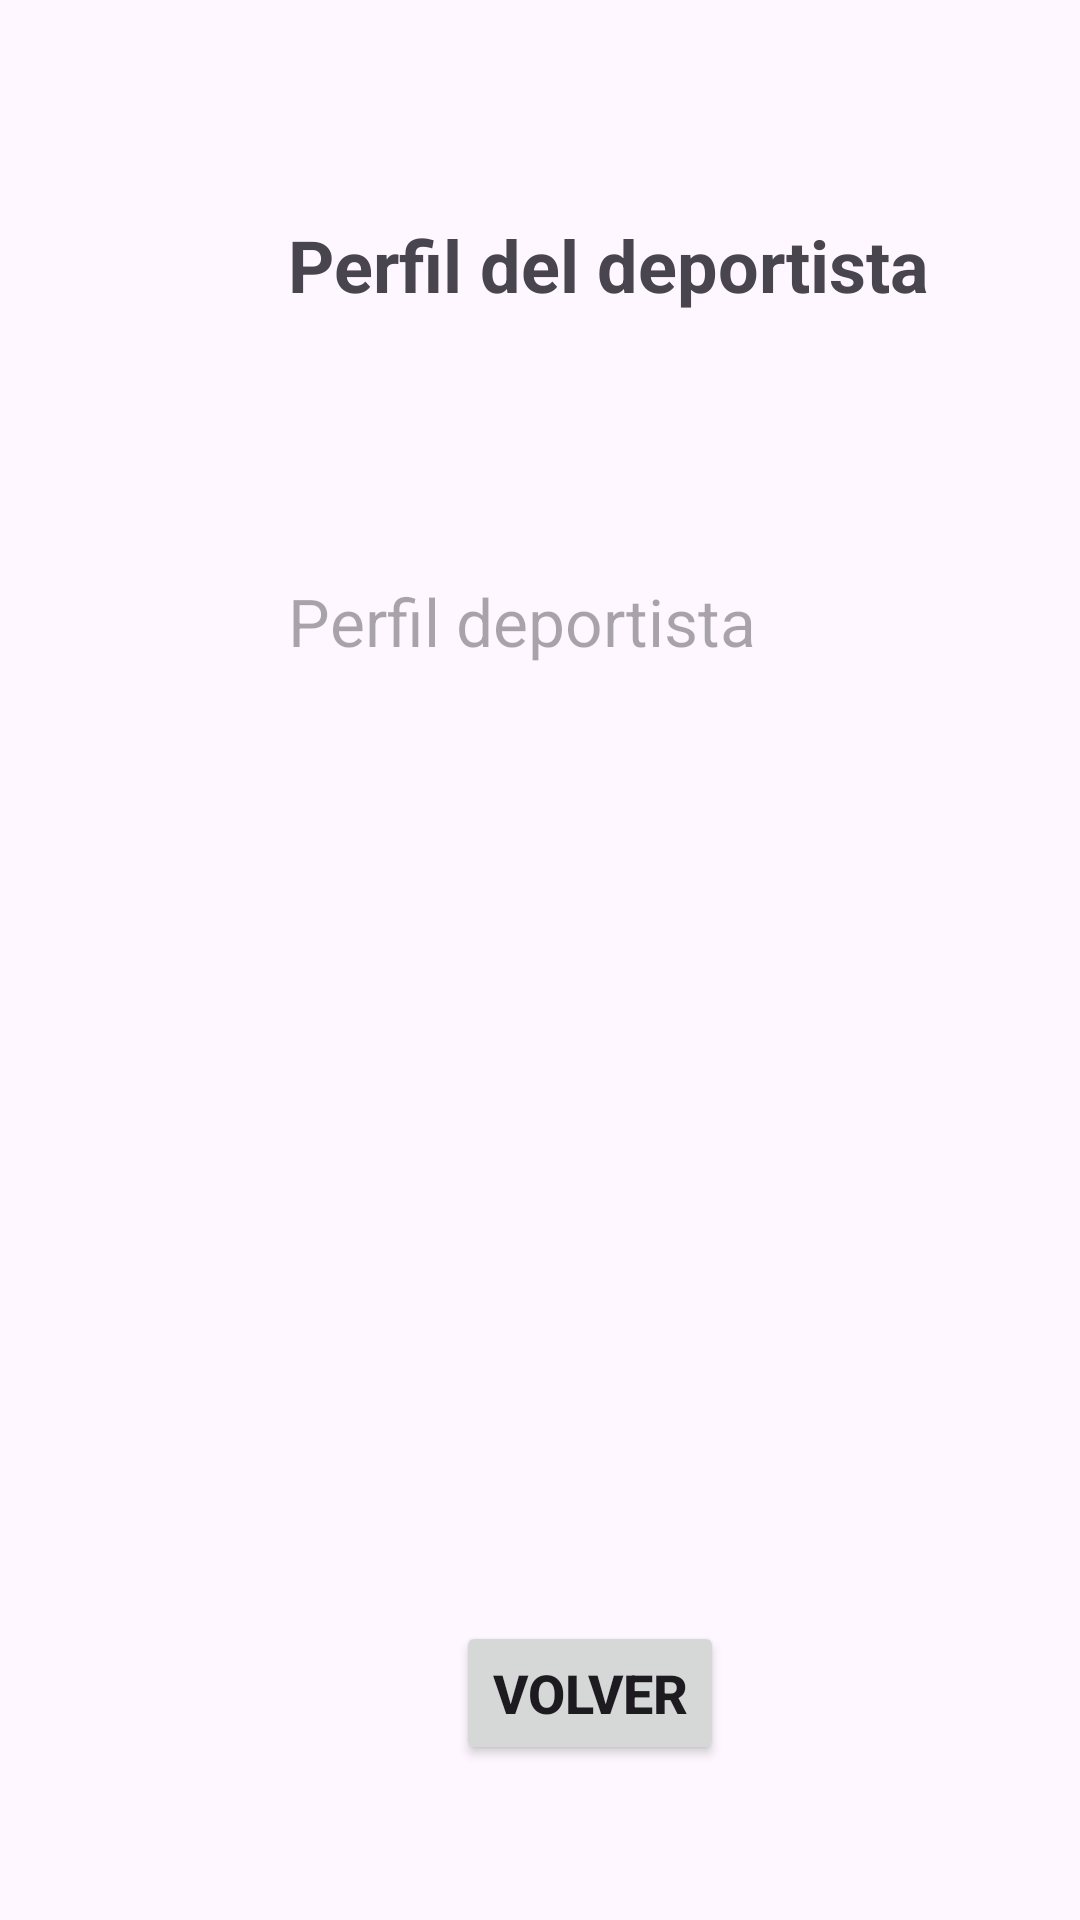

Write the Android layout XML for this screen, with the resource values it uses.
<!-- AndroidManifest.xml: application theme Theme.ParcialDeportistas -->
<!-- res/layout/activity_third.xml -->
<?xml version="1.0" encoding="utf-8"?>
<androidx.constraintlayout.widget.ConstraintLayout xmlns:android="http://schemas.android.com/apk/res/android"
    xmlns:app="http://schemas.android.com/apk/res-auto"
    xmlns:tools="http://schemas.android.com/tools"
    android:layout_width="match_parent"
    android:layout_height="match_parent">

    <TextView
        android:id="@+id/textView1"
        android:layout_width="wrap_content"
        android:layout_height="wrap_content"
        android:layout_marginStart="96dp"
        android:layout_marginTop="72dp"
        android:text="Perfil del deportista"
        android:textSize="24sp"
        android:textStyle="bold"
        app:layout_constraintStart_toStartOf="parent"
        app:layout_constraintTop_toTopOf="parent" />

    <TextView
        android:id="@+id/tvDeportista"
        android:layout_width="wrap_content"
        android:layout_height="wrap_content"
        android:layout_marginStart="96dp"
        android:layout_marginTop="88dp"
        android:textSize="22sp"
        android:hint="Perfil deportista"
        app:layout_constraintStart_toStartOf="parent"
        app:layout_constraintTop_toBottomOf="@+id/textView1" />

    <Button
        android:id="@+id/btnVolver"
        android:layout_width="wrap_content"
        android:layout_height="wrap_content"
        android:layout_marginStart="152dp"
        android:layout_marginTop="436dp"
        android:text="Volver"
        android:textSize="18sp"
        android:textStyle="bold"
        app:layout_constraintStart_toStartOf="parent"
        app:layout_constraintTop_toBottomOf="@+id/textView1" />
</androidx.constraintlayout.widget.ConstraintLayout>
<!-- resources referenced by this layout -->
<resources>
  <style name="Theme.ParcialDeportistas" parent="Base.Theme.ParcialDeportistas" />
  <style name="Base.Theme.ParcialDeportistas" parent="Theme.Material3.DayNight.NoActionBar">
          
          
      </style>
</resources>
